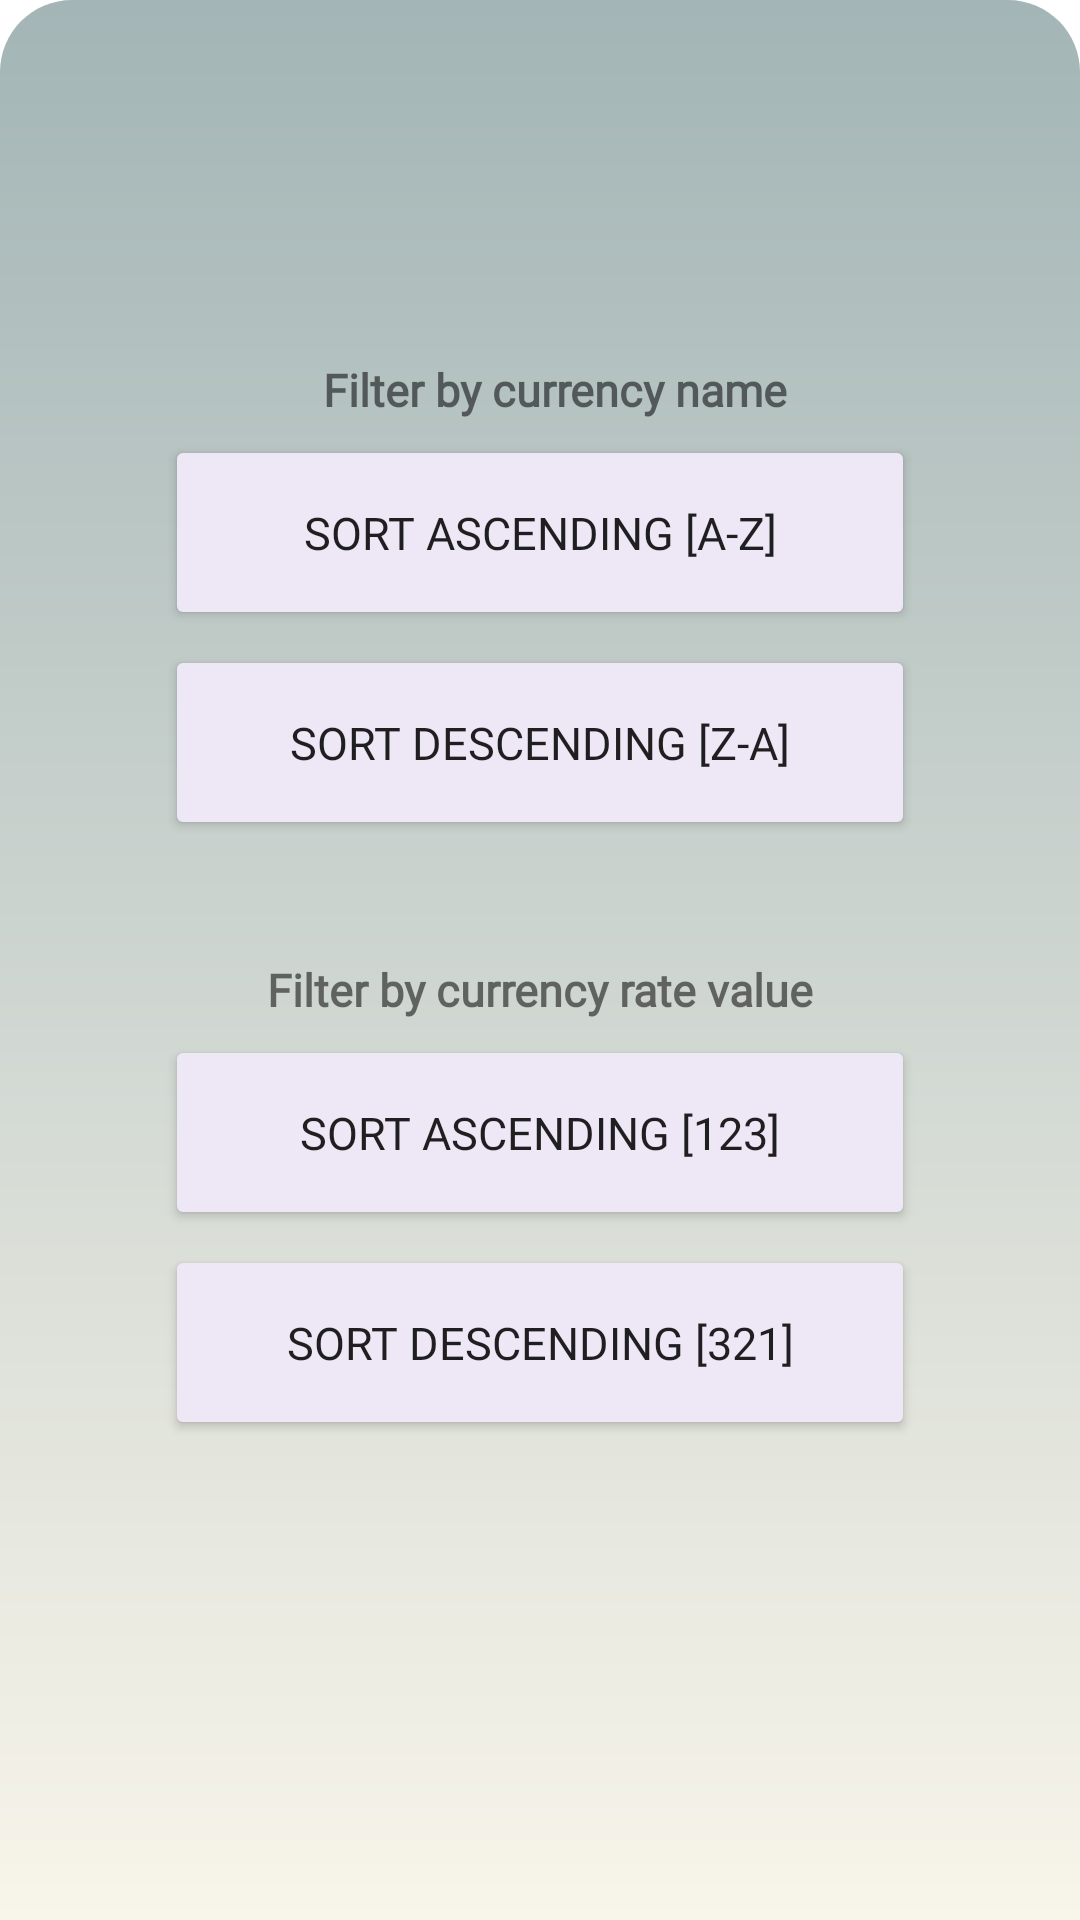

Android layout source for this screen:
<!-- AndroidManifest.xml: application theme Theme.СurrenciesTestApp -->
<!-- res/layout/fragment_filter_bottom_sheet.xml -->
<?xml version="1.0" encoding="utf-8"?>
<androidx.constraintlayout.widget.ConstraintLayout
    xmlns:android="http://schemas.android.com/apk/res/android"
    xmlns:app="http://schemas.android.com/apk/res-auto"
    android:layout_width="match_parent"
    style="@style/Animation.Design.BottomSheetDialog"
    android:background="@drawable/rounded_top_corners_bottom_sheet"
    android:layout_height="match_parent">
    <androidx.appcompat.widget.LinearLayoutCompat
        style="@style/CustomCardViewStyle"
        android:layout_width="match_parent"
        android:layout_height="450dp"
        app:layout_constraintTop_toTopOf="parent"
        app:layout_constraintStart_toStartOf="parent"
        app:layout_constraintEnd_toEndOf="parent"
        app:layout_constraintBottom_toBottomOf="parent"
        android:orientation="vertical">

    <androidx.constraintlayout.widget.ConstraintLayout
        android:layout_marginTop="20dp"
        android:layout_gravity="center"
        android:id="@+id/byCurrencyNameFilter"
        android:layout_width="350dp"
        android:layout_height="170dp"
        app:layout_constraintEnd_toEndOf="parent"
        app:layout_constraintStart_toStartOf="parent"
        app:layout_constraintTop_toTopOf="parent">

        <TextView
            android:layout_gravity="center"
            android:gravity="center"
            android:id="@+id/currency_name_text"
            android:layout_width="match_parent"
            android:layout_height="30dp"
            android:layout_marginStart="10dp"
            app:layout_constraintTop_toTopOf="parent"
            app:layout_constraintStart_toStartOf="parent"
            android:fontFamily="@font/aldrich"
            android:text="@string/filter_by_currency_name"
            android:textSize="15sp"
            android:textStyle="bold"/>

        <androidx.appcompat.widget.AppCompatButton
            android:id="@+id/ascendingName"
            android:layout_width="250dp"
            android:layout_height="65dp"
            android:layout_gravity="center"
            android:backgroundTint="@color/filter_buttons_color"
            android:fontFamily="@font/aldrich"
            android:text="@string/sort_ascending_by_currency_name"
            android:textSize="15sp"
            app:layout_constraintEnd_toEndOf="parent"
            app:layout_constraintStart_toStartOf="parent"
            app:layout_constraintTop_toBottomOf="@id/currency_name_text" />

        <androidx.appcompat.widget.AppCompatButton
            android:id="@+id/descendingName"
            android:layout_width="250dp"
            android:layout_height="65dp"
            app:layout_constraintEnd_toEndOf="parent"
            app:layout_constraintTop_toBottomOf="@id/ascendingName"
            app:layout_constraintStart_toStartOf="parent"
            app:layout_constraintBottom_toBottomOf="parent"
            android:fontFamily="@font/aldrich"
            android:text="@string/sort_descending_by_currency_name"
            android:backgroundTint="@color/filter_buttons_color"
            android:textSize="15sp" />
    </androidx.constraintlayout.widget.ConstraintLayout>


    <androidx.constraintlayout.widget.ConstraintLayout
        android:id="@+id/byCurrencyRateFilter"
        android:layout_gravity="center"
        android:layout_width="350dp"
        android:layout_height="170dp"
        android:layout_marginTop="30dp"
        app:layout_constraintEnd_toEndOf="parent"
        app:layout_constraintStart_toStartOf="parent"
        app:layout_constraintTop_toBottomOf="@id/byCurrencyNameFilter">

        <TextView
            android:id="@+id/text_rate_filter"
            android:layout_gravity="center"
            android:gravity="center"
            android:layout_width="match_parent"
            android:layout_height="30dp"
            android:fontFamily="@font/aldrich"
            app:layout_constraintTop_toTopOf="parent"
            app:layout_constraintStart_toStartOf="parent"
            app:layout_constraintEnd_toEndOf="parent"
            app:layout_constraintBottom_toTopOf="@id/ascendingRate"
            android:text="@string/filter_by_currency_rate_value"
            android:textSize="15sp"
            android:textStyle="bold" />

        <androidx.appcompat.widget.AppCompatButton
            android:id="@+id/ascendingRate"
            android:layout_width="250dp"
            app:layout_constraintStart_toStartOf="parent"
            app:layout_constraintEnd_toEndOf="parent"
            app:layout_constraintTop_toBottomOf="@id/text_rate_filter"
            android:layout_height="65dp"
            android:backgroundTint="@color/filter_buttons_color"
            android:fontFamily="@font/aldrich"
            android:text="@string/sort_rate_ascending"
            android:textSize="15sp" />

        <androidx.appcompat.widget.AppCompatButton
            android:id="@+id/descendingRate"
            android:layout_width="250dp"
            android:layout_height="65dp"
            android:backgroundTint="@color/filter_buttons_color"
            android:fontFamily="@font/aldrich"
            android:text="@string/sort_rate_descending"
            android:textSize="15sp"
            app:layout_constraintBottom_toBottomOf="parent"
            app:layout_constraintEnd_toEndOf="parent"
            app:layout_constraintStart_toStartOf="parent"
            app:layout_constraintTop_toBottomOf="@id/ascendingRate"/>
    </androidx.constraintlayout.widget.ConstraintLayout>

    </androidx.appcompat.widget.LinearLayoutCompat>

</androidx.constraintlayout.widget.ConstraintLayout>
<!-- resources referenced by this layout -->
<resources>
  <color name="filter_buttons_color">#EDE7F6</color>
  <!-- drawable rounded_top_corners_bottom_sheet (drawable) -->
  <?xml version="1.0" encoding="utf-8"?>
  <shape xmlns:android="http://schemas.android.com/apk/res/android">
      <corners
          android:topLeftRadius="24dp"
          android:topRightRadius="24dp" />
      <gradient
          android:angle="90"
          android:startColor="#F8F5EA"
          android:endColor="#A3B5B6">
      </gradient>
  </shape>
  <string name="filter_by_currency_name">Filter by currency name</string>
  <string name="filter_by_currency_rate_value">Filter by currency rate value</string>
  <string name="sort_ascending_by_currency_name">Sort ascending [A-Z]</string>
  <string name="sort_descending_by_currency_name">Sort descending [Z-A]</string>
  <string name="sort_rate_ascending">Sort ascending [123]</string>
  <string name="sort_rate_descending">Sort descending [321]</string>
  <style name="CustomCardViewStyle" parent="@style/Widget.MaterialComponents.CardView">
          <item name="shapeAppearanceOverlay">@style/ShapeAppearanceOverlay_card_custom_corners</item>
      </style>
  <style name="Theme.СurrenciesTestApp" parent="Theme.MaterialComponents.DayNight.NoActionBar">
          
          <item name="colorPrimary">@color/purple_500</item>
          <item name="colorPrimaryVariant">@color/purple_700</item>
          <item name="colorOnPrimary">@color/white</item>
          
          <item name="colorSecondary">@color/teal_200</item>
          <item name="colorSecondaryVariant">@color/teal_700</item>
          <item name="colorOnSecondary">@color/black</item>
          
          <item name="android:statusBarColor">@color/black</item>
          <item name="bottomSheetDialogTheme">@style/BottomSheetDialog</item>
      </style>
  <style name="ShapeAppearanceOverlay_card_custom_corners" parent="">
          <item name="android:background"> @drawable/gradient </item>
          <item name="cornerFamily">rounded</item>
          <item name="cornerSizeTopRight">30dp</item>
          <item name="cornerSizeTopLeft">30dp</item>
      </style>
  <color name="purple_500">#FF6200EE</color>
  <color name="purple_700">#FF3700B3</color>
  <color name="white">#FFFFFFFF</color>
  <color name="teal_200">#FF03DAC5</color>
  <color name="teal_700">#FF018786</color>
  <color name="black">#FF000000</color>
  <style name="BottomSheetDialog" parent="@style/ThemeOverlay.MaterialComponents.BottomSheetDialog">
          <item name="bottomSheetStyle">@style/BottomSheet</item>
          <item name="android:colorBackground">@color/white</item>
      </style>
  <!-- drawable gradient (drawable) -->
  <?xml version="1.0" encoding="utf-8"?>
  <shape xmlns:android="http://schemas.android.com/apk/res/android"
      android:shape="rectangle">
      <gradient
          android:angle="-90"
          android:startColor="#F8F5EA"
          android:endColor="#A3B5B6">
      </gradient>
  </shape>
  <style name="BottomSheet" parent="Widget.MaterialComponents.BottomSheet.Modal">
          <item name="backgroundTint">@android:color/transparent</item>
      </style>
</resources>
